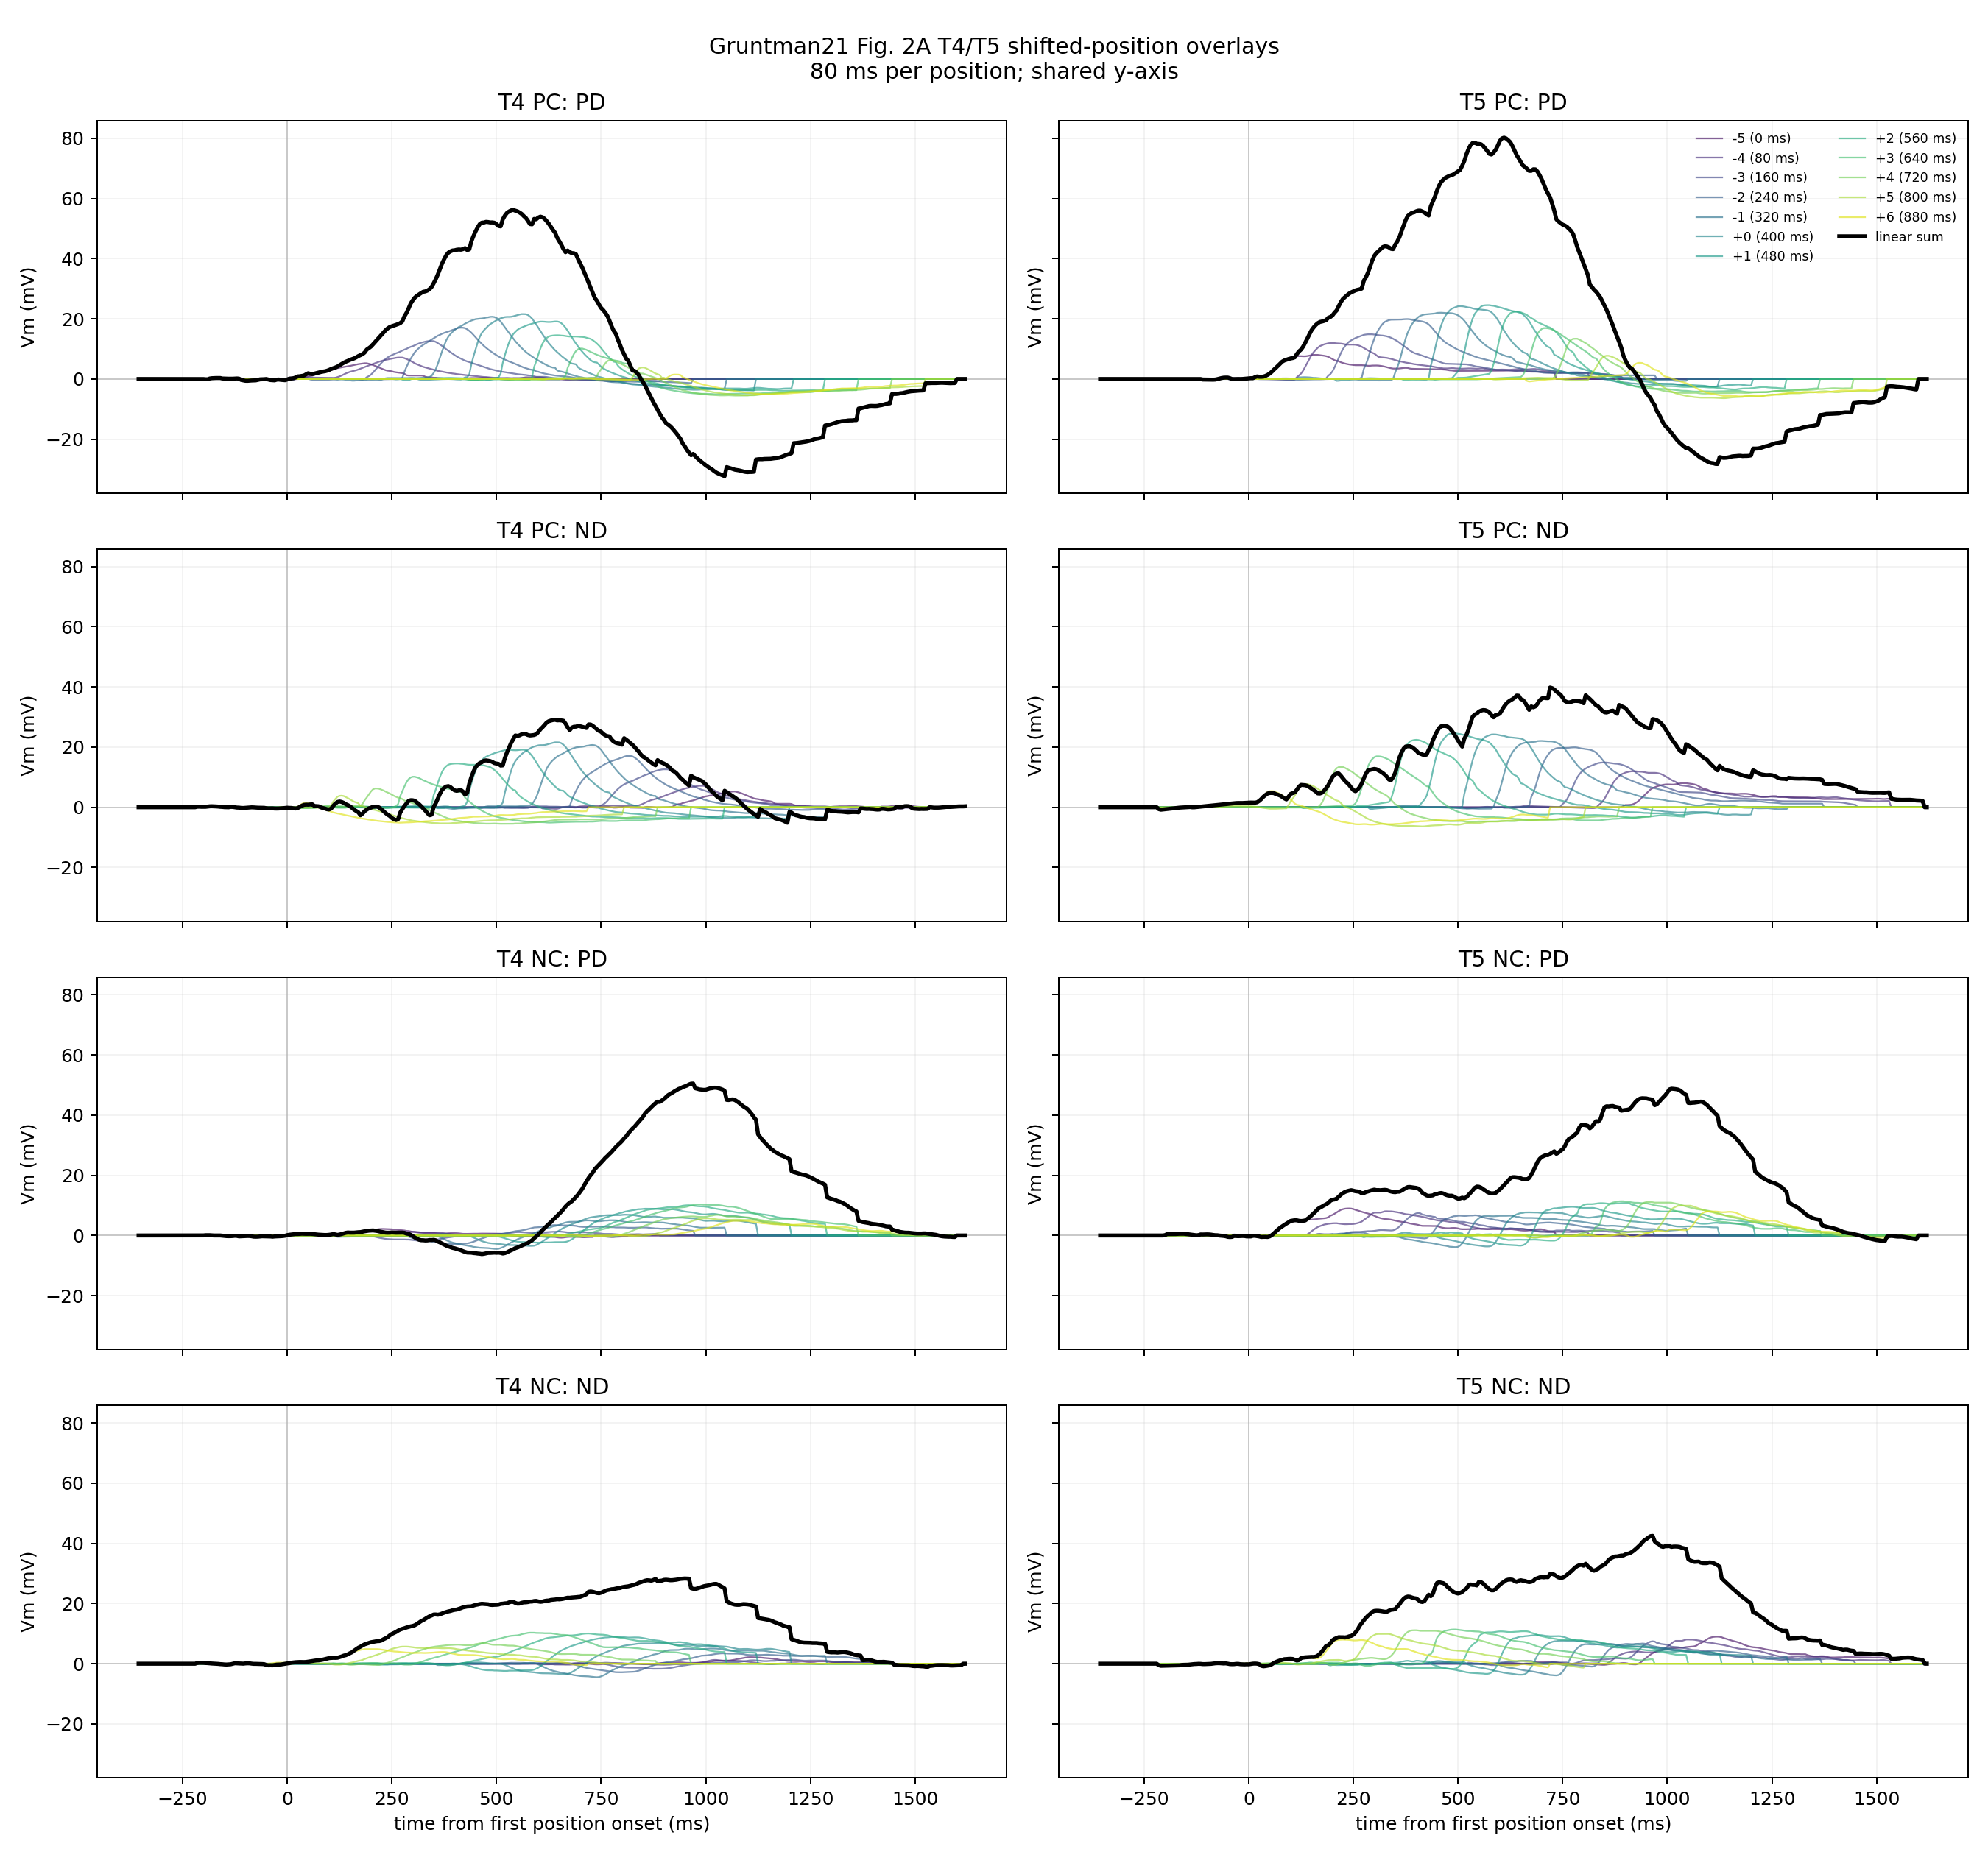

The file beside this chart, header and first rows:
cell_type, direction, contrast, component, position, delay_ms, time_ms, vm_mv
T4, PD, PC, position, -5, 0.000000, -355, 0.000000
T4, PD, PC, position, -5, 0.000000, -350, 0.000000
T4, PD, PC, position, -5, 0.000000, -345, 0.000000
T4, PD, PC, position, -5, 0.000000, -340, 0.000000
T4, PD, PC, position, -5, 0.000000, -335, 0.000000
T4, PD, PC, position, -5, 0.000000, -330, 0.000000
T4, PD, PC, position, -5, 0.000000, -325, 0.000000
T4, PD, PC, position, -5, 0.000000, -320, 0.000000
T4, PD, PC, position, -5, 0.000000, -315, 0.000000
T4, PD, PC, position, -5, 0.000000, -310, 0.000000
T4, PD, PC, position, -5, 0.000000, -305, 0.000000
T4, PD, PC, position, -5, 0.000000, -300, 0.000000
T4, PD, PC, position, -5, 0.000000, -295, 0.000000
T4, PD, PC, position, -5, 0.000000, -290, 0.000000
T4, PD, PC, position, -5, 0.000000, -285, 0.000000
T4, PD, PC, position, -5, 0.000000, -280, 0.000000
T4, PD, PC, position, -5, 0.000000, -275, 0.000000
T4, PD, PC, position, -5, 0.000000, -270, 0.000000
T4, PD, PC, position, -5, 0.000000, -265, 0.000000
T4, PD, PC, position, -5, 0.000000, -260, 0.000000
T4, PD, PC, position, -5, 0.000000, -255, 0.000000
T4, PD, PC, position, -5, 0.000000, -250, 0.000000
T4, PD, PC, position, -5, 0.000000, -245, 0.000000
T4, PD, PC, position, -5, 0.000000, -240, 0.000000
T4, PD, PC, position, -5, 0.000000, -235, 0.000000
T4, PD, PC, position, -5, 0.000000, -230, 0.000000
T4, PD, PC, position, -5, 0.000000, -225, 0.000000
T4, PD, PC, position, -5, 0.000000, -220, 0.000000
T4, PD, PC, position, -5, 0.000000, -215, 0.000000
T4, PD, PC, position, -5, 0.000000, -210, 0.000000
T4, PD, PC, position, -5, 0.000000, -205, 0.000000
T4, PD, PC, position, -5, 0.000000, -200, -0.02315
T4, PD, PC, position, -5, 0.000000, -195, -0.09259
T4, PD, PC, position, -5, 0.000000, -190, -0.09259
T4, PD, PC, position, -5, 0.000000, -185, 0.1606
T4, PD, PC, position, -5, 0.000000, -180, 0.2604
T4, PD, PC, position, -5, 0.000000, -175, 0.2995
T4, PD, PC, position, -5, 0.000000, -170, 0.3241
T4, PD, PC, position, -5, 0.000000, -165, 0.3241
T4, PD, PC, position, -5, 0.000000, -160, 0.3241
T4, PD, PC, position, -5, 0.000000, -155, 0.1678
T4, PD, PC, position, -5, 0.000000, -150, 0.1389
T4, PD, PC, position, -5, 0.000000, -145, 0.1143
T4, PD, PC, position, -5, 0.000000, -140, 0.09259
T4, PD, PC, position, -5, 0.000000, -135, 0.09259
T4, PD, PC, position, -5, 0.000000, -130, 0.09549
T4, PD, PC, position, -5, 0.000000, -125, 0.1345
T4, PD, PC, position, -5, 0.000000, -120, 0.1736
T4, PD, PC, position, -5, 0.000000, -115, 0.1577
T4, PD, PC, position, -5, 0.000000, -110, 0.08825
T4, PD, PC, position, -5, 0.000000, -105, -0.02243
T4, PD, PC, position, -5, 0.000000, -100, -0.1389
T4, PD, PC, position, -5, 0.000000, -95, -0.1389
T4, PD, PC, position, -5, 0.000000, -90, -0.08246
T4, PD, PC, position, -5, 0.000000, -85, -0.02387
T4, PD, PC, position, -5, 0.000000, -80, 0.03472
T4, PD, PC, position, -5, 0.000000, -75, 0.06944
T4, PD, PC, position, -5, 0.000000, -70, 0.05642
T4, PD, PC, position, -5, 0.000000, -65, -0.004340
T4, PD, PC, position, -5, 0.000000, -60, -0.1215
... 41,124 more rows
